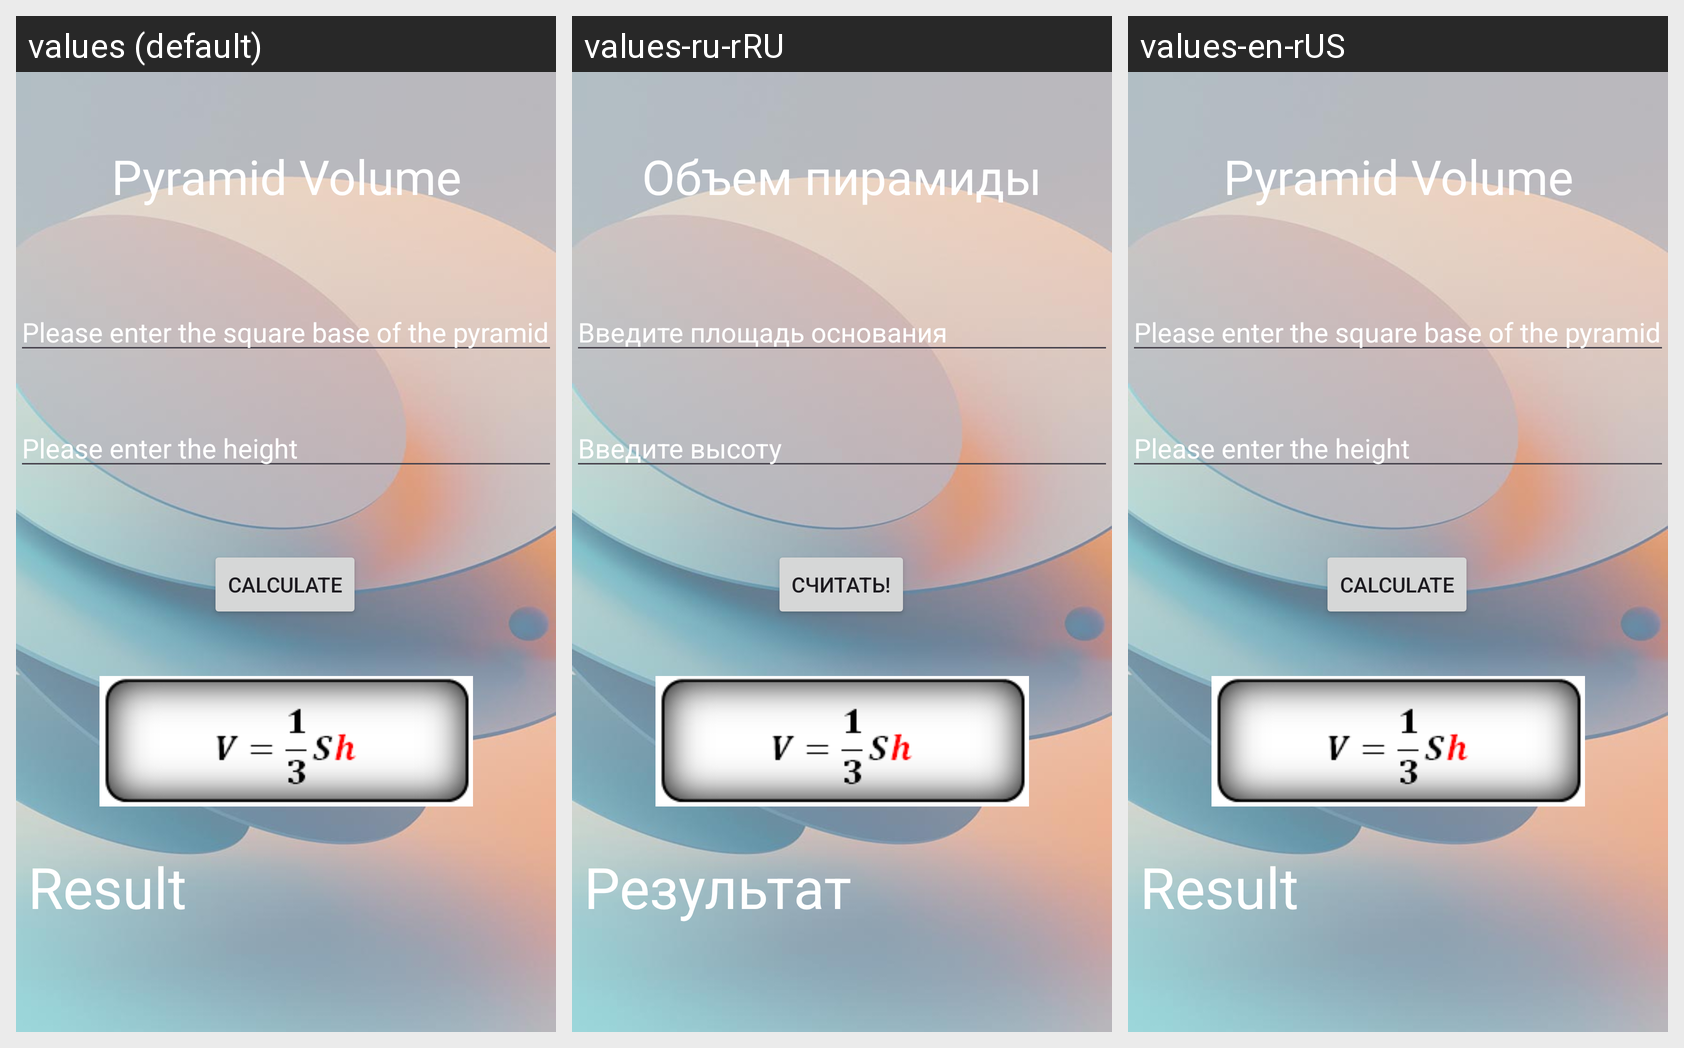

This grid shows one Android layout under several languages. Give, for every string resource on the screen, its name, the default text and each shown locale's text.
Android screen res/layout/activity_piramid.xml rendered under 3 locales, left to right: values (default), values-ru-rRU, values-en-rUS. Device: Nexus 5 (rendered at 1080×1920; each locale shown at half size, 540×960, under a caption strip naming it); theme Theme.VolumeAreaApp.
Strings drawn on this screen, with the default value and each locale's value (text and hints the layout hard-codes, and strings that could not be matched under every locale, appear in the picture but are not listed):

pyramid_volume
  values: Pyramid Volume
  values-ru-rRU: Объем пирамиды
  values-en-rUS: Pyramid Volume

please_enter_the_square_base_of_the_pyramid
  values: Please enter the square base of the pyramid
  values-ru-rRU: Введите площадь основания
  values-en-rUS: Please enter the square base of the pyramid

height
  values: Please enter the height
  values-ru-rRU: Введите высоту
  values-en-rUS: Please enter the height

result
  values: Result
  values-ru-rRU: Результат
  values-en-rUS: Result

btn_calculate
  values: Calculate
  values-ru-rRU: Считать!
  values-en-rUS: Calculate
